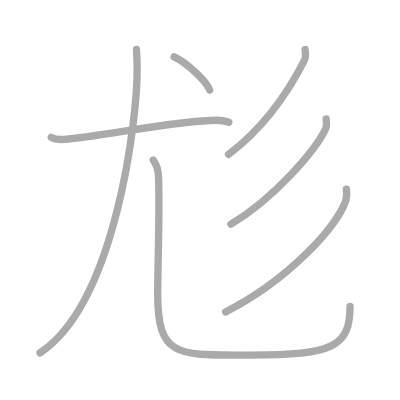
t = 0.00 s
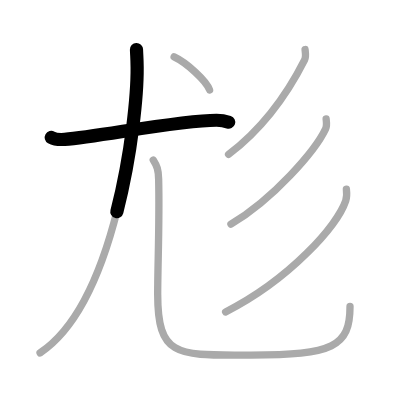
t = 1.50 s
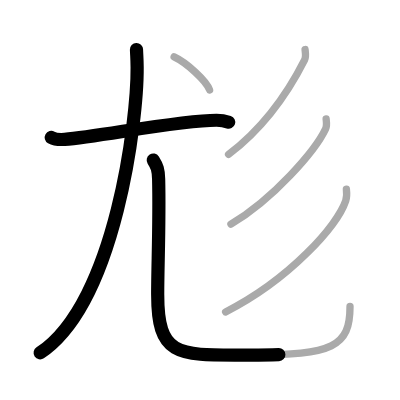
t = 2.75 s
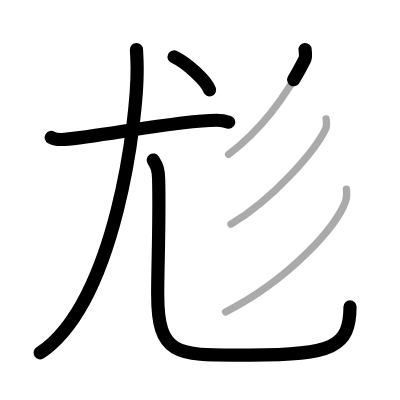
t = 4.25 s
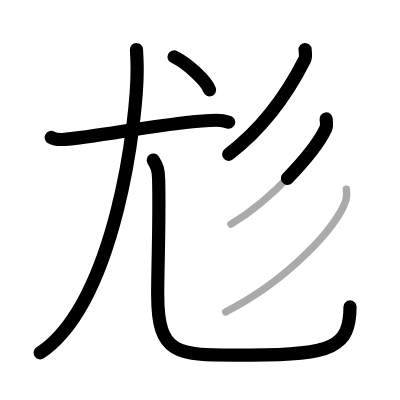
t = 5.50 s
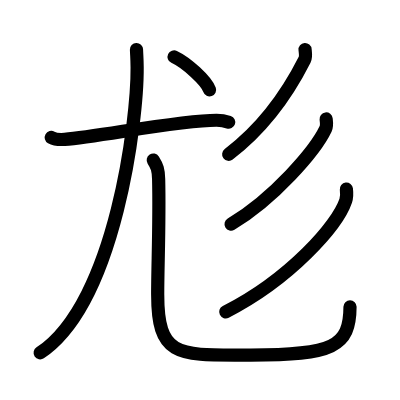
t = 7.00 s

The animated SVG that drew these frames (rendered in a browser with its animation timeline set to each time). Animation: 7 SMIL elements (animate=7); one cycle of 7.00 s.

<?xml version="1.0" standalone="no"?>
<!DOCTYPE svg PUBLIC "-//W3C//DTD SVG 1.1//EN"   "http://www.w3.org/Graphics/SVG/1.1/DTD/svg11.dtd">
<svg width="400px" height="400px"  version="1.1" xmlns="http://www.w3.org/2000/svg">
  <defs>
    <marker id="Triangle" viewBox="0 0 10 10" refX="0" refY="5" markerUnits="strokeWidth" markerWidth="3" style="stroke-opacity:0%;fill:#aaaaaa;" markerHeight="2" orient="auto">
      <path d="M 0 0 L 10 5 L 0 10 z" />
    </marker>
    
    <marker id="Arrow" viewBox="0 0 10 10" refX="5" refY="5" markerUnits="strokeWidth" markerWidth="1.8" style="stroke-opacity:0%;fill:#770000;" markerHeight="2" orient="auto">
      <path d="M 0 4 L 6 4 L 4 1 L 10 5 L 4 9 L 6 6 L 0 6 z" />
        <circle cx="5" cy="5" r="5" />
      </marker>
    
    <marker id="TriangleRed" viewBox="0 0 10 10" refX="0" refY="5" markerUnits="strokeWidth" markerWidth="3" style="stroke-opacity:0%;fill:#CC0000;" markerHeight="2" orient="auto">
      <path d="M 0 0 L 10 5 L 0 10 z" />
    </marker>
    
    <marker id="ArrowRed" viewBox="0 0 10 10" refX="5" refY="5" markerUnits="strokeWidth" markerWidth="1.8" style="stroke-opacity:0%;fill:#CC0000;" markerHeight="2" orient="auto">
      <path d="M 0 4 L 6 4 L 4 1 L 10 5 L 4 9 L 6 6 L 0 6 z" />
        <circle cx="5" cy="5" r="5" />
      </marker>
    
  </defs>
  
  <path style="fill:#ffffff; fill-opacity:100%; fill-rule:evenodd; stroke-width:0;" d="M 0 0 L 400px 0 L 400px 400px L 0 400px L 0 0" />

  <g transform="scale(3.6697247706422 3.6697247706422)">
<path style="fill:none; fill-opacity:0%; fill-rule:evenodd; stroke:#aaaaaa; stroke-opacity:100%; stroke-width: 1.5pt; stroke-linejoin:round; stroke-linecap:round;" d="M13.97 37.44c0.95 0.54 2.68 0.61 3.64 0.54c9.39-0.73 31.21-5.23 41.42-5.21c1.58 0 2.53 0.26 3.32 0.53"></path>
<path style="fill:none; fill-opacity:0%; fill-rule:evenodd; stroke:#aaaaaa; stroke-opacity:100%; stroke-width: 1.5pt; stroke-linejoin:round; stroke-linecap:round;" d="M37.19 13.5c0.08 2.1 0.15 1.98 0.18 4.88C37.5 32 31.65 82.39 10.92 96.17"></path>
<path style="fill:none; fill-opacity:0%; fill-rule:evenodd; stroke:#aaaaaa; stroke-opacity:100%; stroke-width: 1.5pt; stroke-linejoin:round; stroke-linecap:round;" d="M41.76 43.62c1.06 1.66 1.41 2.62 1.47 5.19c0.28 11.44-0.26 23.56-0.26 31.34c0 17.61 5.77 16.62 25.33 16.61c22.44-0.01 27.08-2.26 27.08-13.25"></path>
<path style="fill:none; fill-opacity:0%; fill-rule:evenodd; stroke:#aaaaaa; stroke-opacity:100%; stroke-width: 1.5pt; stroke-linejoin:round; stroke-linecap:round;" d="M47.45 15.5c3.41 1.59 8.81 6.53 9.66 9"></path>
<path style="fill:none; fill-opacity:0%; fill-rule:evenodd; stroke:#aaaaaa; stroke-opacity:100%; stroke-width: 1.5pt; stroke-linejoin:round; stroke-linecap:round;" d="M83.13 13.5c0.06 0.7 0.32 1.93-0.12 2.8c-3.26 6.45-9.76 17.45-20.73 25.77"></path>
<path style="fill:none; fill-opacity:0%; fill-rule:evenodd; stroke:#aaaaaa; stroke-opacity:100%; stroke-width: 1.5pt; stroke-linejoin:round; stroke-linecap:round;" d="M88.87 32.42c0.08 0.68 0.27 1.85-0.14 2.71c-2.81 5.93-14.22 19.12-25.8 25.96"></path>
<path style="fill:none; fill-opacity:0%; fill-rule:evenodd; stroke:#aaaaaa; stroke-opacity:100%; stroke-width: 1.5pt; stroke-linejoin:round; stroke-linecap:round;" d="M94.39 51.53c0.09 0.79 0.2 2.04-0.18 3.17C91.97 61.38 79.1 76.03 61.48 85"></path>

<path style="fill:none; fill-opacity:0%; fill-rule:evenodd; stroke:#000000; stroke-opacity:100%; stroke-width: 2.7pt; stroke-linejoin:round; stroke-linecap:round;" d="M13.97 37.44c0.95 0.54 2.68 0.61 3.64 0.54c9.39-0.73 31.21-5.23 41.42-5.21c1.58 0 2.53 0.26 3.32 0.53" pathLength="100" stroke-dashoffset="100" stroke-dasharray="100 105"><animate id="dashAnim1" attributeName="stroke-dashoffset" from="100" to="0" dur="1s" calcMode="linear" fill="freeze"/></path>
<path style="fill:none; fill-opacity:0%; fill-rule:evenodd; stroke:#000000; stroke-opacity:100%; stroke-width: 2.7pt; stroke-linejoin:round; stroke-linecap:round;" d="M37.19 13.5c0.08 2.1 0.15 1.98 0.18 4.88C37.5 32 31.65 82.39 10.92 96.17" pathLength="100" stroke-dashoffset="100" stroke-dasharray="100 105"><animate id="dashAnim2" attributeName="stroke-dashoffset" from="100" to="0" dur="1s" calcMode="linear" begin="dashAnim1.end" fill="freeze"/></path>
<path style="fill:none; fill-opacity:0%; fill-rule:evenodd; stroke:#000000; stroke-opacity:100%; stroke-width: 2.7pt; stroke-linejoin:round; stroke-linecap:round;" d="M41.76 43.62c1.06 1.66 1.41 2.62 1.47 5.19c0.28 11.44-0.26 23.56-0.26 31.34c0 17.61 5.77 16.62 25.33 16.61c22.44-0.01 27.08-2.26 27.08-13.25" pathLength="100" stroke-dashoffset="100" stroke-dasharray="100 105"><animate id="dashAnim3" attributeName="stroke-dashoffset" from="100" to="0" dur="1s" calcMode="linear" begin="dashAnim2.end" fill="freeze"/></path>
<path style="fill:none; fill-opacity:0%; fill-rule:evenodd; stroke:#000000; stroke-opacity:100%; stroke-width: 2.7pt; stroke-linejoin:round; stroke-linecap:round;" d="M47.45 15.5c3.41 1.59 8.81 6.53 9.66 9" pathLength="100" stroke-dashoffset="100" stroke-dasharray="100 105"><animate id="dashAnim4" attributeName="stroke-dashoffset" from="100" to="0" dur="1s" calcMode="linear" begin="dashAnim3.end" fill="freeze"/></path>
<path style="fill:none; fill-opacity:0%; fill-rule:evenodd; stroke:#000000; stroke-opacity:100%; stroke-width: 2.7pt; stroke-linejoin:round; stroke-linecap:round;" d="M83.13 13.5c0.06 0.7 0.32 1.93-0.12 2.8c-3.26 6.45-9.76 17.45-20.73 25.77" pathLength="100" stroke-dashoffset="100" stroke-dasharray="100 105"><animate id="dashAnim5" attributeName="stroke-dashoffset" from="100" to="0" dur="1s" calcMode="linear" begin="dashAnim4.end" fill="freeze"/></path>
<path style="fill:none; fill-opacity:0%; fill-rule:evenodd; stroke:#000000; stroke-opacity:100%; stroke-width: 2.7pt; stroke-linejoin:round; stroke-linecap:round;" d="M88.87 32.42c0.08 0.68 0.27 1.85-0.14 2.71c-2.81 5.93-14.22 19.12-25.8 25.96" pathLength="100" stroke-dashoffset="100" stroke-dasharray="100 105"><animate id="dashAnim6" attributeName="stroke-dashoffset" from="100" to="0" dur="1s" calcMode="linear" begin="dashAnim5.end" fill="freeze"/></path>
<path style="fill:none; fill-opacity:0%; fill-rule:evenodd; stroke:#000000; stroke-opacity:100%; stroke-width: 2.7pt; stroke-linejoin:round; stroke-linecap:round;" d="M94.39 51.53c0.09 0.79 0.2 2.04-0.18 3.17C91.97 61.38 79.1 76.03 61.48 85" pathLength="100" stroke-dashoffset="100" stroke-dasharray="100 105"><animate id="dashAnim7" attributeName="stroke-dashoffset" from="100" to="0" dur="1s" calcMode="linear" begin="dashAnim6.end" fill="freeze"/></path>

</g>

</svg>  
          
